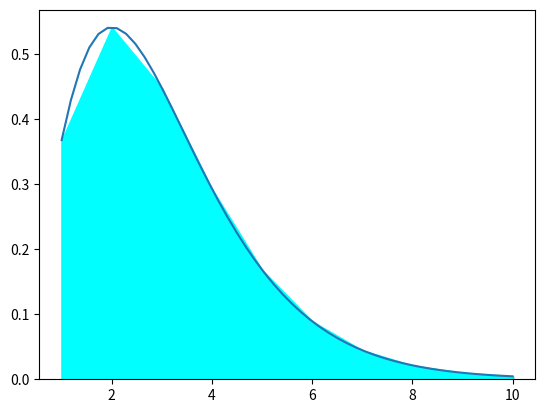

Generate this figure with matplotlib:
import numpy as nmp
import matplotlib.pyplot as plt
def func(x):
    return (x**2)*nmp.exp(-x)
a = 1.0
b = 10.0
n = 10

#metode trapezoid
dx = (b-a)/(n-1)
x = nmp.linspace(a,b,n)
sigma = 0
for i in range (1, n-1):
    sigma += func(x[i])
hasil = 0.5*dx*(func(x[0])+2*sigma+func(x[-1]))
print (hasil)

xp =nmp.linspace(a,b)
plt.plot(xp,func(xp))

for i in range (n):
    plt.bar(x[i],func(x[i]), align = 'edge', width = 0.0001, color = 'purple', edgecolor = 'green')


plt.fill_between(x,func(x),color= 'cyan')
plt.show()
